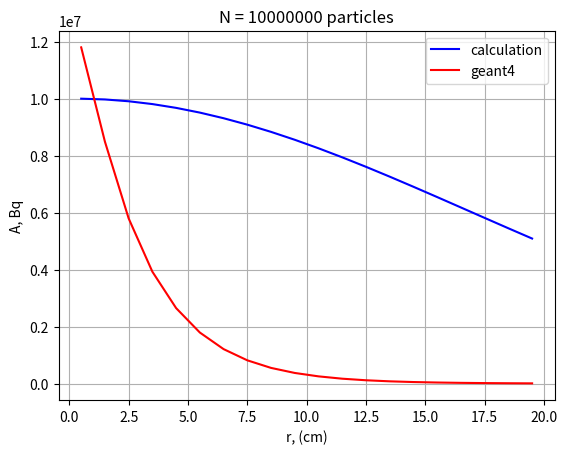
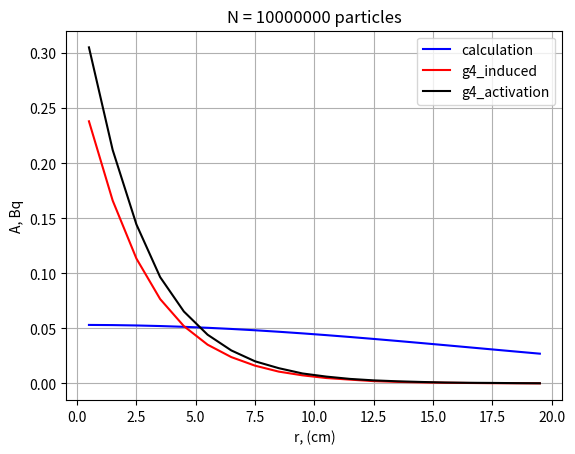

Here is the Python script that generated these plots, in order:
# Verification Induced Activity in Pb
import matplotlib.pyplot as plt
import numpy as np
import math

# geant4
geant4 = [0.238078, 0.1661, 0.113452, 0.0766683, 0.0520806, 0.0352383, 0.0239567, 0.0161763, 0.0107753, 0.00739482, 0.00496914, 0.00351794, 0.00214666, 0.00146803, 0.00100532, 0.000696857, 0.000472517, 0.000286034, 0.00021733, 0.000121985]
geant4_activation = [0.305214, 0.212021, 0.144445, 0.0966051, 0.0653704, 0.0442926, 0.030001, 0.0201313, 0.013896, 0.0091002, 0.00626429, 0.00416355, 0.00282688, 0.00199417, 0.00139447, 0.000886899, 0.000635822, 0.000514799, 0.000321523, 0.000209532]
G4Fluence = [11801.2, 8490.65, 5796.38, 3926.18, 2648.74, 1792, 1210.14, 816.527, 550.572, 373.292, 253.799, 171.818, 116.891, 79.5579, 54.5906, 37.8036, 25.9911, 17.9675, 12.4511, 8.2508]

for i in range(len(G4Fluence)):
    G4Fluence[i] *= 1000

# consts
AvogadroNumber = 6.02214082e23

# target
density = 10.22 # g/cm3
mu = 98 # g/mol
x, y, z = [1, 1, 1] # cm
area = z*y
r = [0.5, 1.5, 2.5, 3.5, 4.5, 5.5, 6.5, 7.5, 8.5, 9.5, 10.5, 11.5, 12.5, 13.5, 14.5, 15.5, 16.5, 17.5, 18.5, 19.5] # cm

# source
Bq = 10000000
time = 1

# reaction
#sigma = 6.28227e-24 # cm2
sigma = (0.029013628)*1e-24 # cm2 total for N
coolTime = 1 # sec

# product
halfLife = 65.976*3600 # sec

N = density/mu*AvogadroNumber # cm-3
V = x*y*z

fluence = []
activity = []
test = []
for i in range(len(r)):
    fluence.append(Bq/area/time*math.exp(-sigma*N*V*i*r[i]))
    activity.append(N*sigma*fluence[i]*math.log(2)/halfLife*math.exp(-math.log(2)/halfLife*coolTime))
    test.append(sigma*N*V*fluence[i])

print(test)
fig,ax=plt.subplots(1,1)
ax.set_xlabel('r, (cm)')
ax.set_ylabel('A, Bq')
ax.set_title('N = 10000000 particles')
plt.plot(r, fluence, color='blue', label='calculation')
plt.plot(r, G4Fluence, color='red', label='geant4')
plt.legend(loc="upper right")
plt.grid()
plt.show()

fig,ax=plt.subplots(1,1)
ax.set_xlabel('r, (cm)')
ax.set_ylabel('A, Bq')
ax.set_title('N = 10000000 particles')
plt.plot(r, activity, color='blue', label='calculation')
plt.plot(r, geant4, color='red', label='g4_induced')
plt.plot(r, geant4_activation, color='black', label='g4_activation')
plt.legend(loc="upper right")
plt.grid()
plt.show()